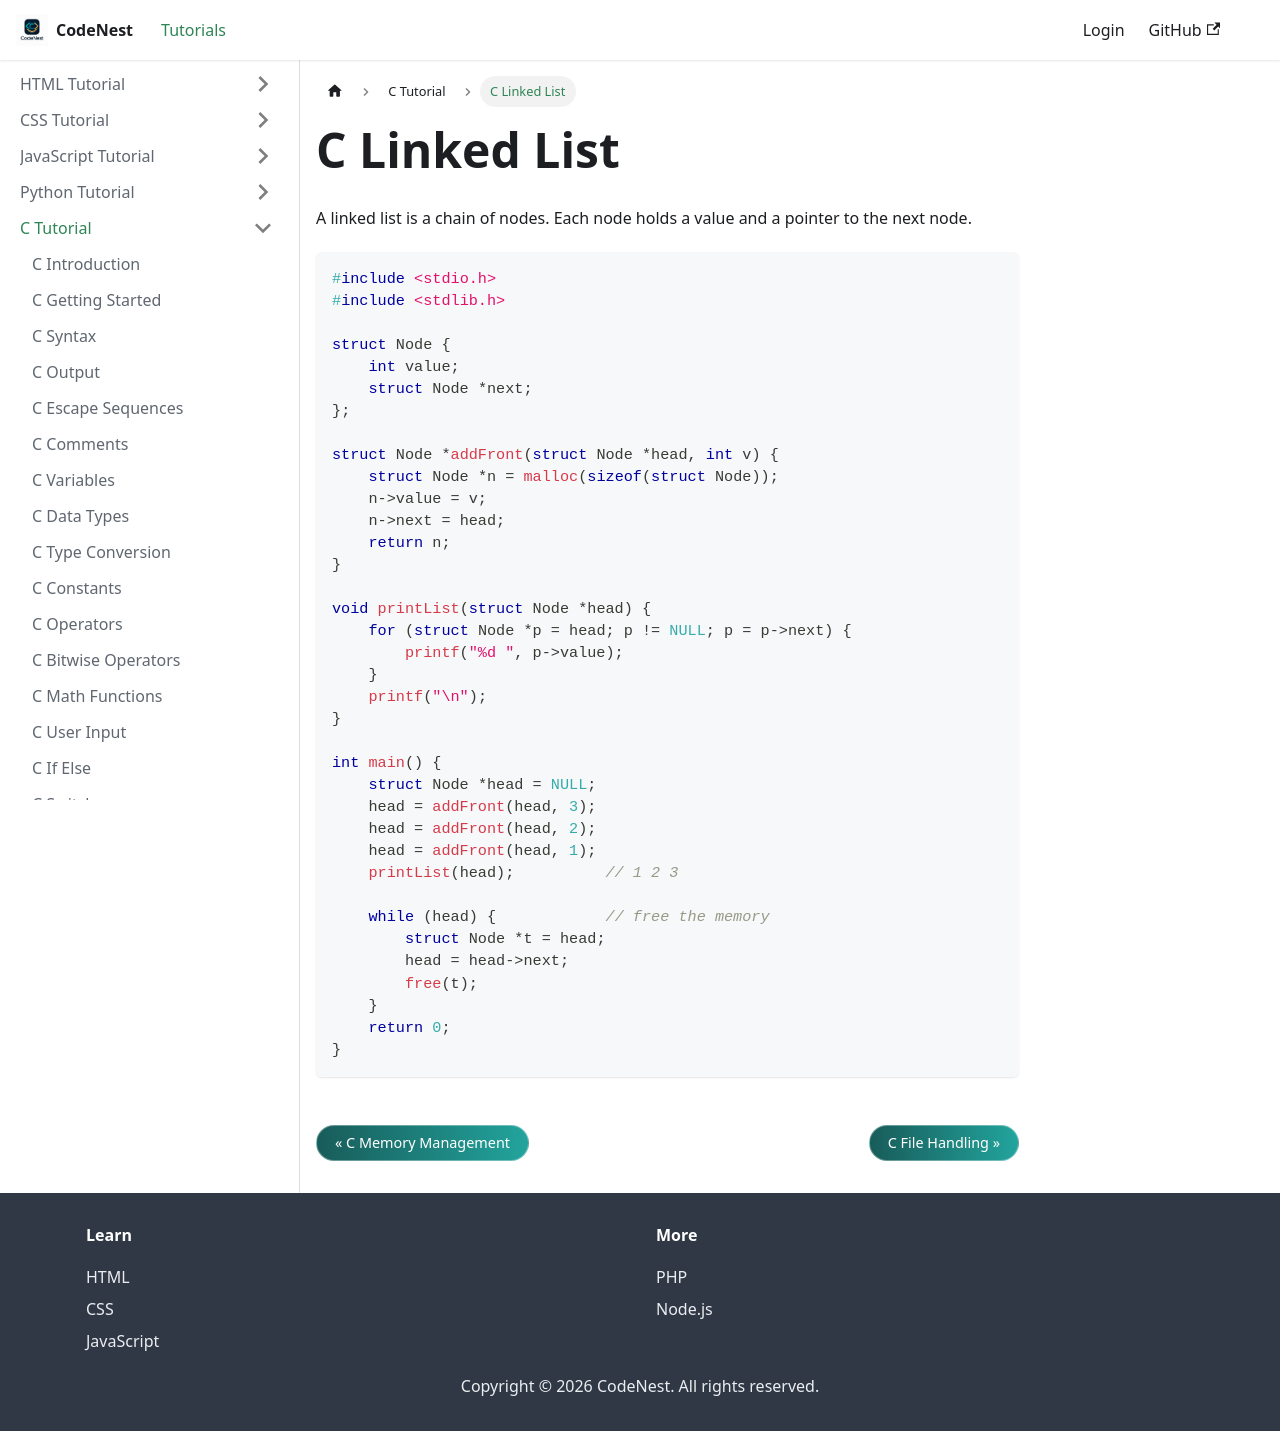

repository: adnankhan112/codenest · page: docs/c/linked-list.html · generator: docusaurus

---
title: C Linked List
sidebar_position: 22.5
---

# C Linked List

A linked list is a chain of nodes. Each node holds a value and a pointer to the next node.

```c
#include <stdio.h>
#include <stdlib.h>

struct Node {
    int value;
    struct Node *next;
};

struct Node *addFront(struct Node *head, int v) {
    struct Node *n = malloc(sizeof(struct Node));
    n->value = v;
    n->next = head;
    return n;
}

void printList(struct Node *head) {
    for (struct Node *p = head; p != NULL; p = p->next) {
        printf("%d ", p->value);
    }
    printf("\n");
}

int main() {
    struct Node *head = NULL;
    head = addFront(head, 3);
    head = addFront(head, 2);
    head = addFront(head, 1);
    printList(head);          // 1 2 3

    while (head) {            // free the memory
        struct Node *t = head;
        head = head->next;
        free(t);
    }
    return 0;
}
```
